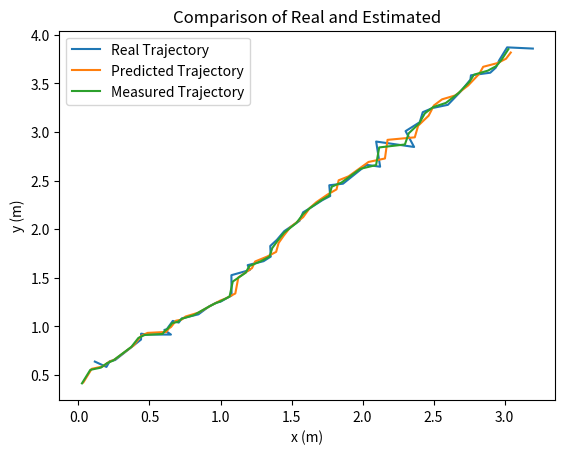

Write the Python code that produced this figure.
"""
The Kalman filter is an efficient recursive filter estimating the internal state
of a linear dynamic system from a series of noisy measurements. (It essentially
analyzes errors and tries to correct readings accordingly)
Implementation of a Python code for a Kalman Filter using the Numpy package.
Kalman Filtering is carried out in two steps:
1. Prediction
2. Update

Use Cases: Can be used for stochastic estimation from noisy sensor measurements
"""

import numpy
import numpy.linalg
import numpy.random
import matplotlib.pyplot as plt

# Code Functions
def kalman_predict(prev_x, prev_cov, transition_mat, process_noise_cov, inp_effect_mat, control_inp):
    """
    PARAMETERS:
    prev_x            : The mean state estimate of the previous step (k − 1)
    prev_cov          : The state covariance of previous step (k − 1)
    transition_mat    : The transition n x n matrix.
    process_noise_cov : The process noise covariance matrix.
    inp_effect_mat    : The input effect matrix.
    control_inp       : The control input.
    """
    prev_x = numpy.dot(transition_mat, prev_x) + numpy.dot(inp_effect_mat, control_inp)
    prev_cov = numpy.dot(transition_mat, numpy.dot(prev_cov, transition_mat.T)) + process_noise_cov
    return prev_x , prev_cov

def gauss_pdf(X, M, S):
    if M.shape[1] == 1:
        DX = X - numpy.tile(M, X.shape[1])
        E = 0.5 * numpy.sum(DX * (numpy.dot(numpy.linalg.inv(S), DX)), axis=0)
        E = E + 0.5 * M.shape[0] * numpy.log(2 * numpy.pi) + 0.5 * numpy.log(numpy.linalg.det(S))
        P = numpy.exp(-E)
    elif X.shape[1] == 1:
        DX = numpy.tile(X, M.shape[1])- M
        E = 0.5 * numpy.sum(DX * (numpy.dot(numpy.linalg.inv(S), DX)), axis=0)
        E = E + 0.5 * M.shape[0] * numpy.log(2 * numpy.pi) + 0.5 * numpy.log(numpy.linalg.det(S))
        P = numpy.exp(-E)
    else:
        DX = X-M
        E = 0.5 * numpy.dot(DX.T, numpy.dot(numpy.linalg.inv(S), DX))
        E = E + 0.5 * M.shape[0] * numpy.log(2 * numpy.pi) + 0.5 * numpy.log(numpy.linalg.det(S))
        P = numpy.exp(-E)
    return (P[0] ,E[0])

def kalman_update(prev_x, prev_cov, Y, H, R):
    """
    PARAMETERS and VARIABLES
    prev_x    : The mean state estimate of the previous step ( k −1).
    prev_cov  : The state covariance of previous step ( k −1).
    Y         : Measurement Vector
    H         : Measurement Matrix
    R         : Measurement Covariance Matrix
    K         : the Kalman Gain matrix
    IM        : the Mean of predictive distribution of Y
    IS        : the Covariance or predictive mean of Y
    LH        : the Predictive probability (likelihood) of measurement which is
                computed using the Python function gauss_pdf
    """
    IM = numpy.dot(H, X)
    IS = R + numpy.dot(H, numpy.dot(P, H.T))
    K = numpy.dot(P, numpy.dot(H.T, numpy.linalg.inv(IS)))
    prev_x = prev_x + numpy.dot(K, (Y-IM))
    prev_cov = prev_cov - numpy.dot(K, numpy.dot(IS, K.T))
    LH = gauss_pdf(Y, IM, IS)
    return (prev_x, prev_cov, K, IM, IS, LH)

"""
The most interesting field of application of Kalman Filter, in telecommunications, is
the tracking of a mobile user connected to a wireless network.

Presented is a simple tracking algorithm of a mobile user who is moving in a room
and connected to at least three wireless antennas.

The matrix of measurement Y describes the estimated position of the mobile using a
trilateration algorithm based on a least square estimation and the knowledge of at
least three values of Time of Arrival (ToA) at time step k .

These values are computed using ranging procedures between the mobile and the three
antennas

Starting by an initialization of different matrices and using the updated matrices for
each step and iteration, we plot the estimated, the real trajectory of the
mobile user, and the measurements performed by the least square based trilateration.

We draw the matrix Y randomly centered on the true value of mobile position
"""

#time step of mobile movement
dt = 0.1

# Initialization of state matrices
X = numpy.array([[0.0], [0.0], [0.1], [0.1]]) # State Mean of previous step
P = numpy.diag((0.01, 0.01, 0.01, 0.01)) # State Covariance of previous step
A = numpy.array([[1, 0, dt , 0], [0, 1, 0, dt], [0, 0, 1, 0], [0, 0, 0, 1]]) # Transition Matrix
Q = numpy.eye(X.shape[0]) # Process Noise
B = numpy.eye(X.shape[0]) # Input Effect Matrix
U = numpy.zeros((X.shape[0],1)) # Control Input

# Measurement matrices
Y = numpy.array([[X[0,0] + abs(numpy.random.randn(1)[0])], [X[1,0] +abs(numpy.random.randn(1)[0])]]) # True Position
H = numpy.array([[1, 0, 0, 0], [0, 1, 0, 0]]) # Measurement Matrix
R = numpy.eye(Y.shape[0]) # Measurement Covariance Matrix

# Number of iterations in Kalman Filter
N_iter = 50

# Applying the Kalman Filter
outputY=[[],[]]
outputIM=[[],[]]
outputX=[[],[]]
for i in range(N_iter):
    (X, P) = kalman_predict(X, P, A, Q, B, U)
    (X, P, K, IM, IS, LH) = kalman_update(X, P, Y, H, R)
    Y = numpy.array([[X[0,0] + abs(0.1 * numpy.random.randn(1)[0])],[X[1, 0] + abs(0.1 * numpy.random.randn(1)[0])]])

    outputY[0].append(Y[0])
    outputY[1].append(Y[1])

    outputIM[0].append(IM[0])
    outputIM[1].append(IM[1])

    outputX[0].append(X[0])
    outputX[1].append(X[1])

# Visualizing
plt.plot(outputY[0],outputY[1], label = "Real Trajectory")
plt.plot(outputIM[0][1:],outputIM[1][1:], label = "Predicted Trajectory")
plt.plot(outputX[0],outputX[1], label = "Measured Trajectory")
plt.legend()
plt.xlabel("x (m)")
plt.ylabel("y (m)")
plt.title("Comparison of Real and Estimated")
plt.show()
